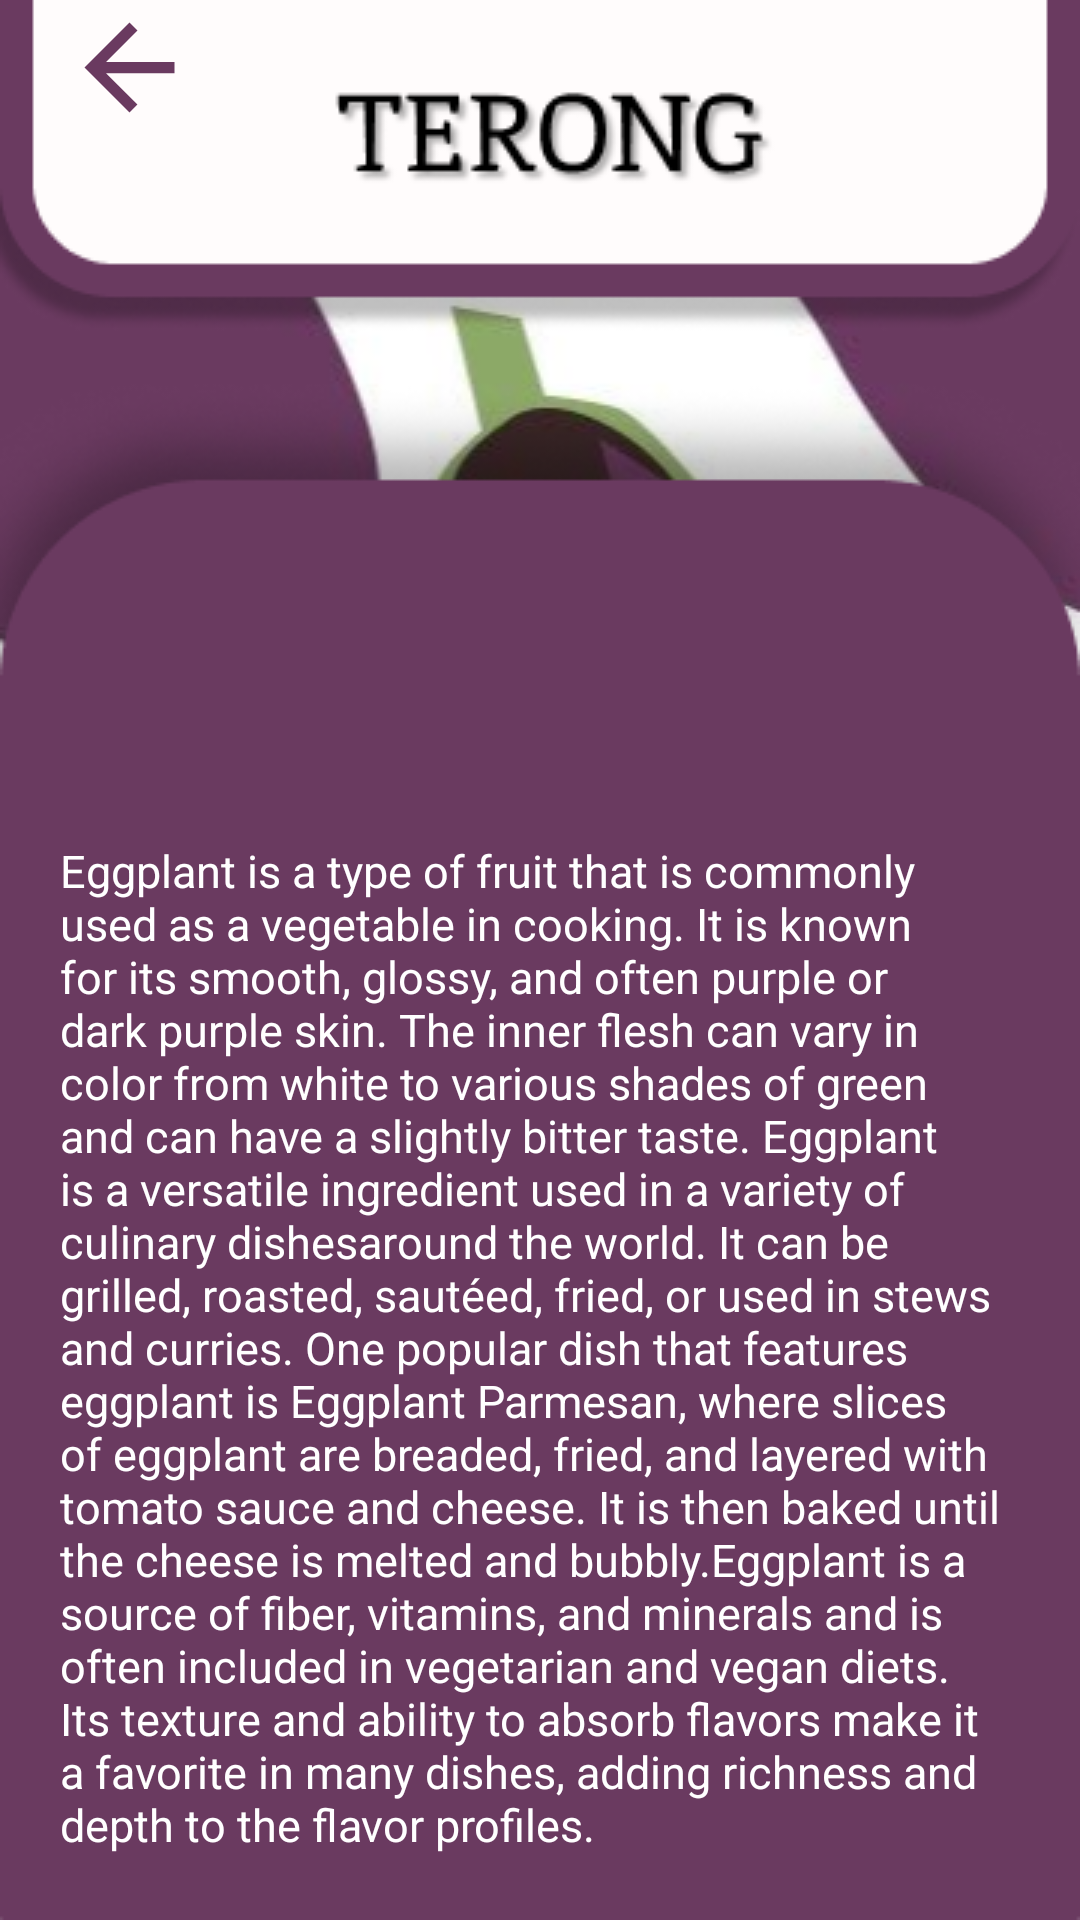

Here is an Android app screen rendered from its layout file. Give the layout XML and the strings, colors and styles it references.
<!-- AndroidManifest.xml: application theme Theme.MilizaApp -->
<!-- res/layout/activity_pen2.xml -->
<?xml version="1.0" encoding="utf-8"?>
<RelativeLayout xmlns:android="http://schemas.android.com/apk/res/android"
    xmlns:app="http://schemas.android.com/apk/res-auto"
    xmlns:tools="http://schemas.android.com/tools"
    android:layout_width="match_parent"
    android:layout_height="match_parent"
    android:background="@drawable/img7"
    tools:context=".Pen2Activity"
    android:orientation="horizontal">


    <TextView
        android:layout_width="match_parent"
        android:layout_height="wrap_content"
        android:text="Eggplant is a type of fruit that is commonly used as
a vegetable in cooking. It is known for its smooth, glossy, and often
purple or dark purple skin. The inner flesh can vary in color from white
to various shades of green and can have a slightly bitter taste.
Eggplant is a versatile ingredient used in a variety of culinary dishesaround the world. It can be grilled, roasted, sautéed, fried, or used in
stews and curries. One popular dish that features eggplant is Eggplant Parmesan,
where slices of eggplant are breaded, fried, and layered with tomato sauce and
cheese. It is then baked until the cheese is melted and bubbly.Eggplant is a
source of fiber, vitamins, and minerals and is often included in vegetarian and
vegan diets. Its texture and ability to absorb flavors make it a favorite in many
dishes, adding richness and depth to the flavor profiles."
        android:textColor="@color/white"
        android:layout_marginLeft="20dp"
        android:layout_marginRight="20dp"
        android:layout_marginTop="280dp"
        android:fontFamily="sans-serif"
        android:textSize="15dp"/>


    <ImageView
        android:id="@+id/bck_2"
        android:layout_width="56dp"
        android:layout_height="45dp"
        android:layout_marginRight="20dp"
        android:backgroundTint="@color/Parple"
        android:layout_marginLeft="15dp"
        android:src="@drawable/baseline_arrow_back_24">

    </ImageView>


</RelativeLayout>
<!-- resources referenced by this layout -->
<resources>
  <color name="Parple">#6A3A60</color>
  <color name="white">#FFFFFFFF</color>
  <!-- drawable baseline_arrow_back_24 (drawable) -->
  <vector android:autoMirrored="true" android:height="24dp"
      android:tint="@color/Parple" android:viewportHeight="24"
      android:viewportWidth="24" android:width="24dp" xmlns:android="http://schemas.android.com/apk/res/android">
      <path android:fillColor="@android:color/white" android:pathData="M20,11H7.83l5.59,-5.59L12,4l-8,8 8,8 1.41,-1.41L7.83,13H20v-2z"/>
  </vector>
  <!-- drawable img7: png bitmap (drawable, 32493 bytes) -->
  <style name="Theme.MilizaApp" parent="Base.Theme.MilizaApp" />
  <style name="Base.Theme.MilizaApp" parent="Theme.MaterialComponents.DayNight.NoActionBar">
          
          
      </style>
</resources>
